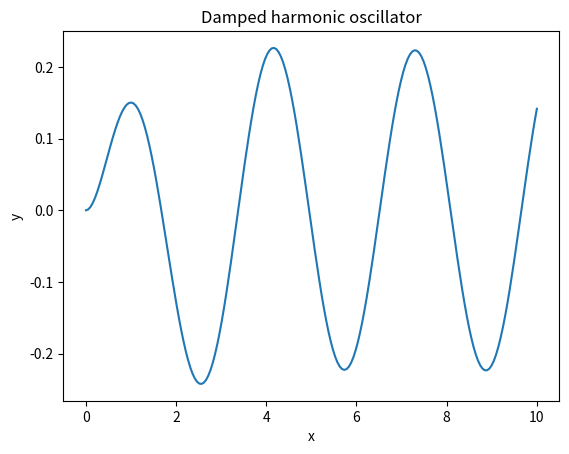

Write Python code to recreate this figure.
# solving a 2nd degree ODE numerically


import numpy as np
import matplotlib.pyplot as plt
from scipy.integrate import odeint

def dU_dx(U, x):
    # Here U is a vector such that y=U[0] and z=U[1]. This function should return [y', z']
    return [U[1], -2*U[1] - 2*U[0] + np.cos(2*x)]
U0 = [0, 0]
xs = np.linspace(0, 10, 200)
Us = odeint(dU_dx, U0, xs) #odeint(function_which_returns_, list_of_initial_conditions, t, args=())
ys = Us[:,0]

plt.xlabel("x")
plt.ylabel("y")
plt.title("Damped harmonic oscillator")
plt.plot(xs,ys);

plt.show()